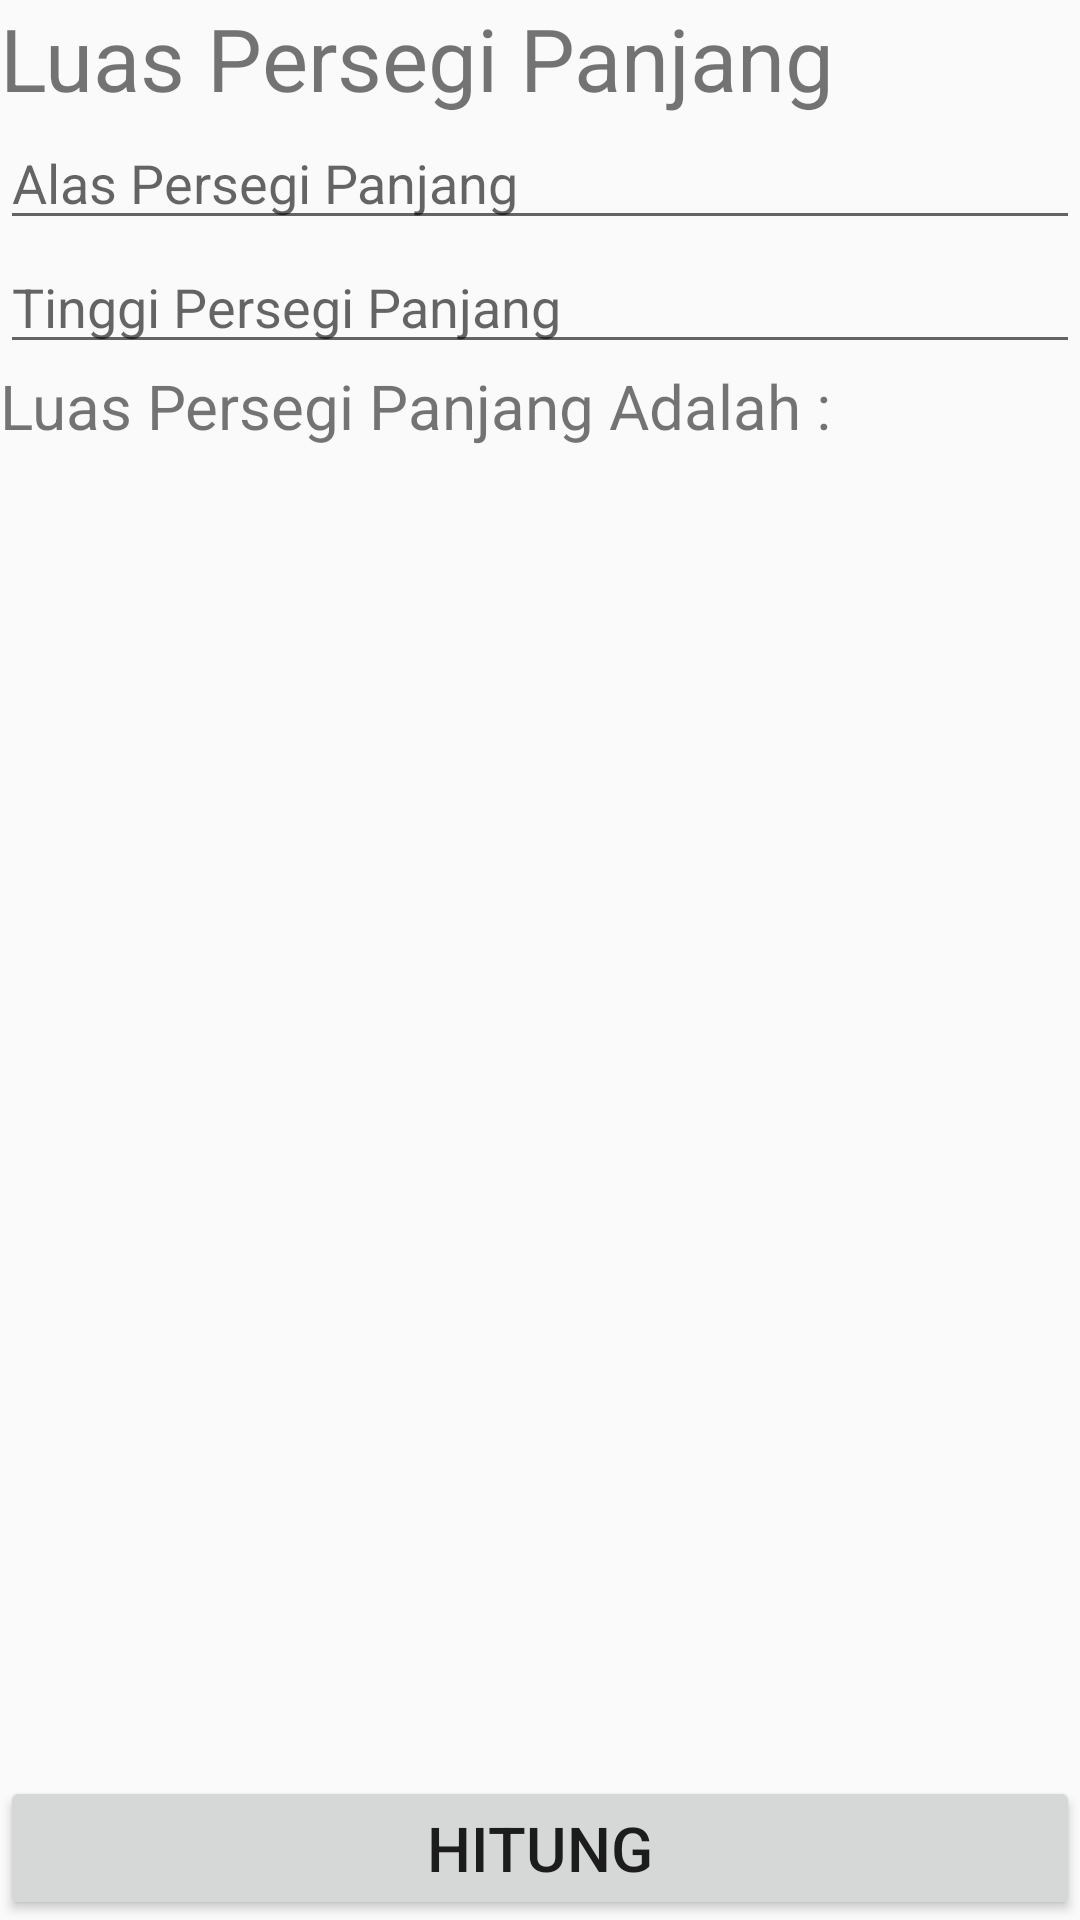

Write the Android layout XML for this screen, with the resource values it uses.
<!-- AndroidManifest.xml: application theme AppTheme -->
<!-- res/layout/activity_persegi_p.xml -->
<?xml version="1.0" encoding="utf-8"?>
<RelativeLayout xmlns:android="http://schemas.android.com/apk/res/android"
    xmlns:app="http://schemas.android.com/apk/res-auto"
    xmlns:tools="http://schemas.android.com/tools"
    android:layout_width="match_parent"
    android:layout_height="match_parent"
    tools:context="com.umbrella.catzy.mathfornoobies.PersegiP">

    <TextView
        android:id="@+id/textView9"
        android:layout_width="match_parent"
        android:layout_height="wrap_content"
        android:text="Luas Persegi Panjang"
        android:textSize="14pt"/>

    <EditText
        android:id="@+id/alasp"
        android:layout_below="@+id/textView9"
        android:layout_width="match_parent"
        android:layout_height="wrap_content"
        android:inputType="number"
        android:hint="Alas Persegi Panjang"/>

    <EditText
        android:id="@+id/tinggip"
        android:layout_below="@+id/alasp"
        android:layout_width="match_parent"
        android:layout_height="wrap_content"
        android:inputType="number"
        android:hint="Tinggi Persegi Panjang"/>
    <TextView
        android:id="@+id/textView10"
        android:layout_below="@+id/tinggip"
        android:layout_width="match_parent"
        android:layout_height="wrap_content"
        android:text="Luas Persegi Panjang Adalah : "
        android:textSize="10pt"/>
    <Button
        android:id="@+id/htgpersegip"
        android:layout_alignParentBottom="true"
        android:layout_width="match_parent"
        android:layout_height="wrap_content"
        android:text="Hitung"
        android:textSize="10pt"/>
</RelativeLayout>
<!-- resources referenced by this layout -->
<resources>
  <style name="AppTheme" parent="Theme.AppCompat.Light.DarkActionBar">
          
          <item name="colorPrimary">#f4ba33</item>
          <item name="colorPrimaryDark">#f4ba33</item>
          <item name="colorAccent">#f4ba33</item>
      </style>
</resources>
